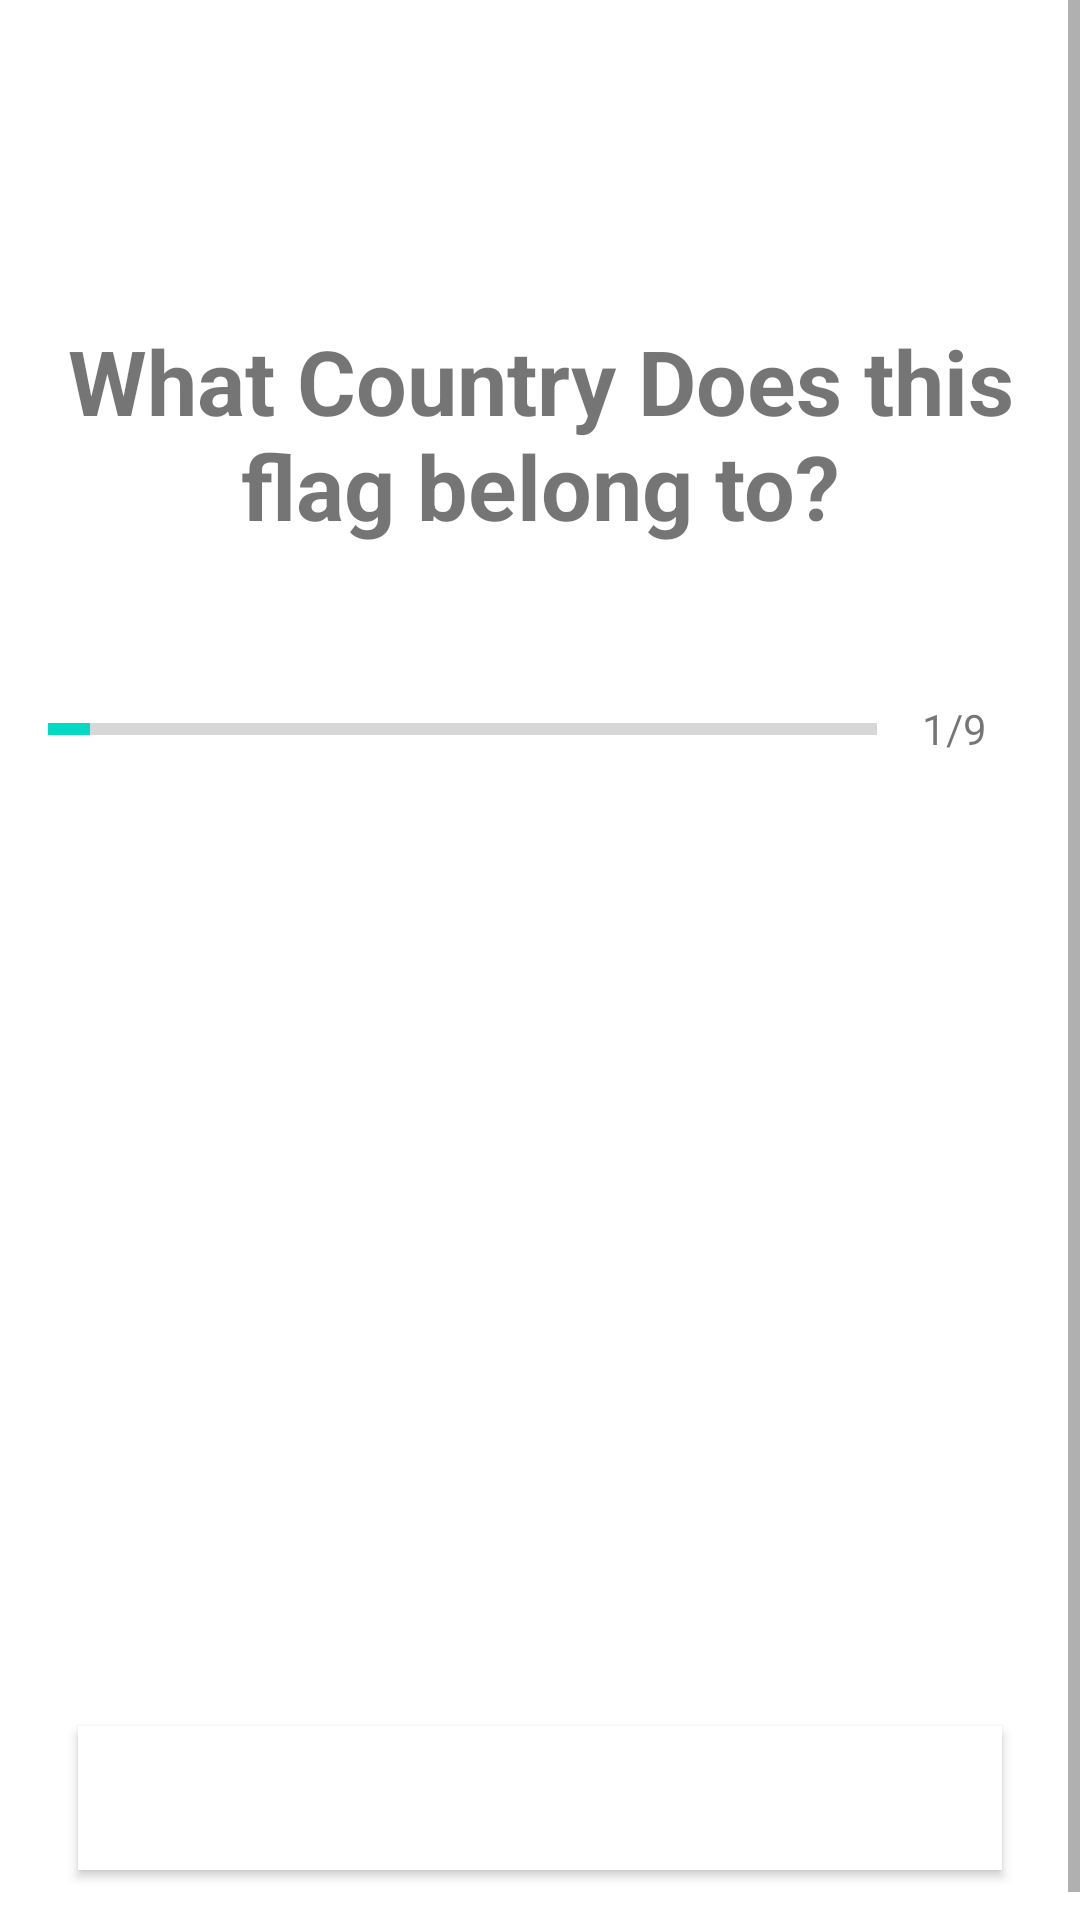

Reconstruct the res/layout file that produces this screen, plus the resources it refers to.
<!-- AndroidManifest.xml: application theme Theme.Sawall_JawabTheQuizApp -->
<!-- res/layout/activity_quiz_question.xml -->
<?xml version="1.0" encoding="utf-8"?>
<ScrollView xmlns:android="http://schemas.android.com/apk/res/android"
    xmlns:app="http://schemas.android.com/apk/res-auto"
    xmlns:tools="http://schemas.android.com/tools"
    android:layout_width="match_parent"
    android:background="@drawable/ic_bg"
    android:layout_height="match_parent"
    tools:context=".QuizQuestionActivity">

    <LinearLayout
        android:layout_width="match_parent"
        android:layout_height="wrap_content"
        android:padding="16dp"
        android:orientation="vertical"
        android:layout_gravity="center">
        <TextView
            android:paddingTop="100dp"
            android:layout_marginBottom="20dp"
            android:id="@+id/tvQuestion"
            android:layout_width="wrap_content"
            android:layout_height="wrap_content"
            android:layout_gravity="center"
            android:textAlignment="center"
            android:textStyle="bold"
            android:textSize="30sp"
            android:text="What Country Does this flag belong to?"/>


        <LinearLayout
            android:layout_width="match_parent"
            android:layout_height="wrap_content"
            android:orientation="horizontal"
            android:gravity="center_vertical"
            android:layout_marginTop="16dp">

            <ProgressBar
                android:id="@+id/ProgressBar"
                android:layout_width="0dp"
                style="?android:attr/progressBarStyleHorizontal"
                android:layout_height="wrap_content"
                android:layout_weight="1"
                android:max="20"
                android:indeterminate="false"
                android:minHeight="50dp"
                android:progress="1"/>

            <TextView
                android:id="@+id/tvProgress"
                android:layout_width="wrap_content"
                android:layout_height="wrap_content"
                android:text="1/9"
                android:gravity="center"
                android:padding="15dp"
                android:textSize="14sp"/>

        </LinearLayout>



        <TextView
            android:id="@+id/tv_option_one"
            android:layout_width="match_parent"
            android:layout_height="wrap_content"
            android:layout_margin="10dp"
            android:background="@drawable/default_option_border_bg"
            android:gravity="center"
            android:padding="15dp"
            android:textColor="#7A8089"
            android:textSize="18sp"
            tools:text="Apple" />

        <TextView
            android:id="@+id/tv_option_two"
            android:layout_width="match_parent"
            android:layout_height="wrap_content"
            android:layout_marginStart="10dp"
            android:layout_marginTop="10dp"
            android:layout_marginEnd="10dp"
            android:layout_marginBottom="10dp"
            android:background="@drawable/default_option_border_bg"
            android:gravity="center"
            android:padding="15dp"
            android:textColor="#7A8089"
            android:textSize="18sp"
            tools:text="Google" />

        <TextView
            android:id="@+id/tv_option_three"
            android:layout_width="match_parent"
            android:layout_height="wrap_content"
            android:layout_marginStart="10dp"
            android:layout_marginTop="10dp"
            android:layout_marginEnd="10dp"
            android:layout_marginBottom="10dp"
            android:background="@drawable/default_option_border_bg"
            android:gravity="center"
            android:padding="15dp"
            android:textColor="#7A8089"
            android:textSize="18sp"
            tools:text="Android Inc." />

        <TextView
            android:id="@+id/tv_option_four"
            android:layout_width="match_parent"
            android:layout_height="wrap_content"
            android:layout_marginStart="10dp"
            android:layout_marginTop="10dp"
            android:layout_marginEnd="10dp"
            android:layout_marginBottom="10dp"
            android:background="@drawable/default_option_border_bg"
            android:gravity="center"
            android:padding="15dp"
            android:textColor="#7A8089"
            android:textSize="18sp"
            tools:text="Nokia" />

        <Button
            android:id="@+id/btn_submit"
            android:layout_width="match_parent"
            android:layout_height="wrap_content"
            android:layout_margin="10dp"
            android:background="@color/white"
            android:text="SUBMIT"
            android:textColor="@android:color/white"
            android:textSize="18sp"
            android:textStyle="bold" />

    </LinearLayout>

</ScrollView>
<!-- resources referenced by this layout -->
<resources>
  <style name="Theme.Sawall_JawabTheQuizApp" parent="Theme.MaterialComponents.DayNight.NoActionBar">
          
          <item name="colorPrimary">@color/purple_500</item>
          <item name="colorPrimaryVariant">@color/purple_700</item>
          <item name="colorOnPrimary">@color/white</item>
          
          <item name="colorSecondary">@color/teal_200</item>
          <item name="colorSecondaryVariant">@color/teal_700</item>
          <item name="colorOnSecondary">@color/black</item>
          
          <item name="android:statusBarColor">?attr/colorPrimaryVariant</item>
          
      </style>
  <!-- not gathered from this repository: default colours our renderer supplied (Android Studio template values) -->
  <color name="purple_500">#FF6200EE</color>
  <color name="purple_700">#FF3700B3</color>
  <color name="teal_200">#FF03DAC5</color>
  <color name="teal_700">#FF018786</color>
  <color name="black">#FF000000</color>
  <color name="white">#FFFFFFFF</color>
</resources>
